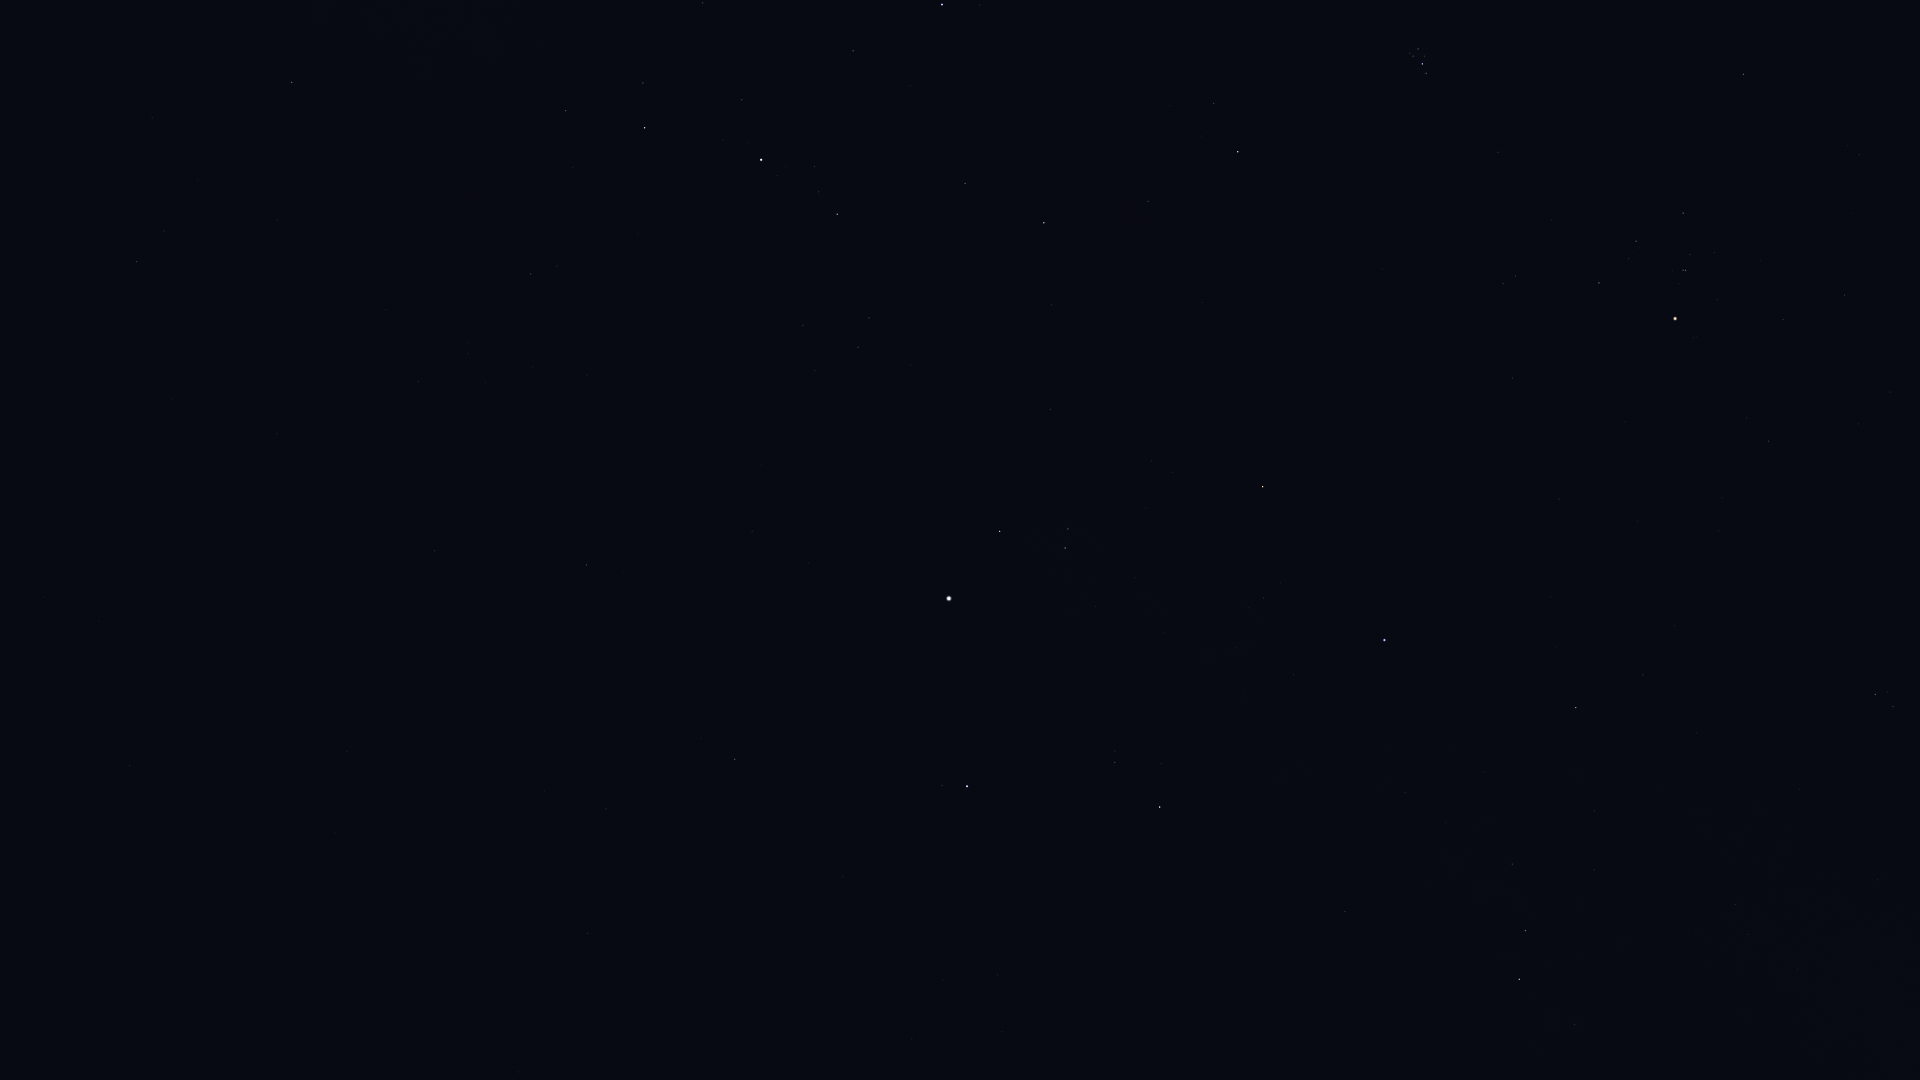

Data behind this chart, as committed beside it:
Star_ID, Name, X, Y
8886, Segin, 292, 82
13192, Nushagak, 210, 325
13268, Miram, 566, 111
14328, HIP 14328, 645, 128
14576, Algol, 942, 4
14668, Misam, 853, 51
15863, Mirfak, 761, 160
16228, HIP 16228, 531, 274
17358, HIP 17358, 837, 214
18246, Atik, 1214, 103
17489, Celaeno, 1413, 50
17499, Electra, 1418, 49
17531, Taygeta, 1410, 53
17573, Maia, 1413, 56
17579, Asterope, 1408, 58
17608, Merope, 1424, 56
17702, Alcyone, 1422, 64
17851, Pleione, 1424, 74
17959, HIP 17959, 277, 434
18505, HIP 18505, 485, 383
18532, HIP 18532, 1044, 223
18614, Menkib, 1148, 201
18724, HIP 18724, 1743, 74
20205, Prima Hyadum, 1683, 213
20455, Secunda Hyadum, 1636, 241
20648, HIP 20648, 1629, 258
20889, Ain, 1599, 283
20894, Chamukuy, 1686, 270
21421, Aldebaran, 1675, 318
21881, HIP 21881, 1512, 378
22783, HIP 22783, 435, 551
23015, Hassaleh, 1263, 487
23416, Almaaz, 1000, 531
23453, Saclateni, 1068, 529
23767, Haedus, 1065, 548
24003, Mago, 353, 594
24608, Capella, 949, 598
25110, HIP 25110, 99, 621
25428, Elnath, 1384, 640
26207, Meissa, 1875, 694
26451, Tianguan, 1576, 707
27913, HIP 27913, 1595, 811
28360, Menkalinan, 967, 786
28380, Mahasim, 1160, 807
28614, HIP 28614, 1877, 880
28716, HIP 28716, 1594, 870
28734, HIP 28734, 1512, 864
29038, HIP 29038, 1735, 904
29426, HIP 29426, 1748, 934
29434, HIP 29434, 1696, 930
29655, HIP 29655, 1525, 930
30060, HIP 30060, 606, 809
30343, HIP 30343, 1519, 979
30665, HIP 30665, 1768, 1035
30860, Lucilinburhuc, 1096, 943
30883, HIP 30883, 1575, 1024
30905, Lusitânia, 1825, 1059
32916, Nervia, 1024, 1041
33449, HIP 33449, 588, 933
